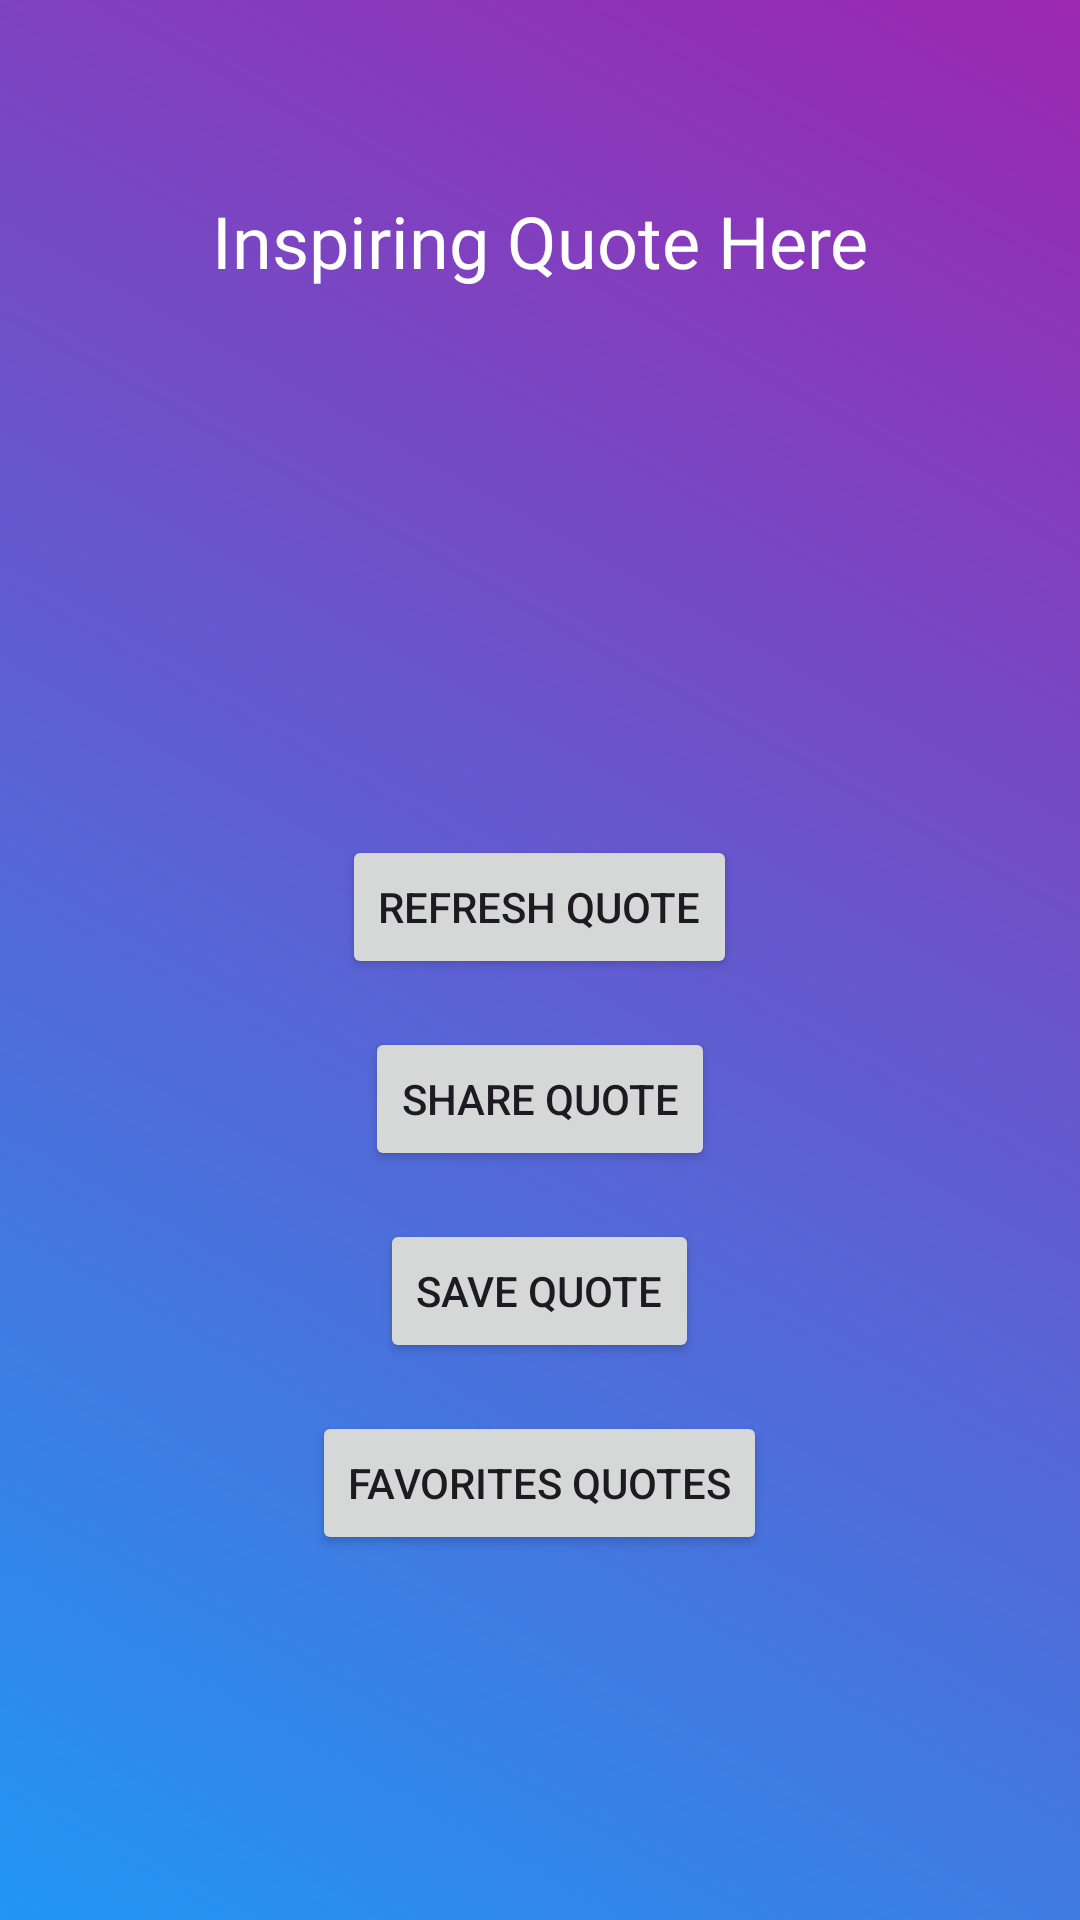

Write the Android layout XML for this screen, with the resource values it uses.
<!-- AndroidManifest.xml: application theme Theme.QuotesApp_codSoft -->
<!-- res/layout/activity_main.xml -->
<RelativeLayout xmlns:android="http://schemas.android.com/apk/res/android"
    xmlns:app="http://schemas.android.com/apk/res-auto"
    android:layout_width="match_parent"
    android:layout_height="match_parent"
    android:padding="16dp"
    android:background="@drawable/gradient_background">

    <TextView
        android:id="@+id/quoteTextView"
        android:layout_width="match_parent"
        android:layout_height="wrap_content"
        android:gravity="center"
        android:textSize="24sp"
        android:textColor="#FFF"
        android:text="Inspiring Quote Here"
        android:layout_alignParentTop="true"
        android:layout_marginTop="32dp"
        android:fontFamily="@font/playwritees_variablefont_wght"
        android:padding="16dp"
        android:layout_marginBottom="150dp"/>

    <Button

        android:id="@+id/refreshButton"
        android:layout_width="wrap_content"
        android:layout_height="wrap_content"
        android:layout_below="@id/quoteTextView"
        android:layout_centerInParent="true"
        android:layout_marginTop="16dp"
        android:drawableStart="@drawable/baseline_refresh_24"
        android:text="Refresh Quote"
        app:icon="@drawable/baseline_refresh_24" />

    <Button
        android:id="@+id/shareButton"
        android:layout_width="wrap_content"
        android:layout_height="wrap_content"
        android:layout_below="@id/refreshButton"
        android:layout_centerHorizontal="true"
        android:layout_marginTop="16dp"
        android:text="Share Quote"
        app:icon="@drawable/baseline_share_24" />

    <Button
        android:id="@+id/saveButton"
        android:layout_width="wrap_content"
        android:layout_height="wrap_content"
        android:layout_below="@id/shareButton"
        android:layout_centerHorizontal="true"
        android:layout_marginTop="16dp"
        android:text="Save Quote"
        app:icon="@drawable/baseline_save_alt_24" />

    <Button
        android:id="@+id/favoriteButton"
        android:layout_width="wrap_content"
        android:layout_height="wrap_content"
        android:layout_below="@id/saveButton"
        android:layout_centerHorizontal="true"
        android:layout_marginTop="16dp"
        android:text="Favorites Quotes"
        app:icon="@drawable/baseline_star_24" />

</RelativeLayout>
<!-- resources referenced by this layout -->
<resources>
  <!-- drawable gradient_background (drawable) -->
  <?xml version="1.0" encoding="utf-8"?>
  <layer-list xmlns:android="http://schemas.android.com/apk/res/android">
      <item>
          <shape android:shape="rectangle">
              <gradient
                  android:startColor="#2196F3"
                  android:endColor="#9C27B0"
                  android:angle="45"/>
  
          </shape>
      </item>
  </layer-list>
  <style name="Theme.QuotesApp_codSoft" parent="Base.Theme.QuotesApp_codSoft" />
  <style name="Base.Theme.QuotesApp_codSoft" parent="Theme.Material3.DayNight.NoActionBar">
          
          
      </style>
</resources>
